Labelled photos from "shoes", an image-classification folder in geri-m/aws-rekognition-custom-labels. The possible labels are: canvas shoes, chunky sneakers.

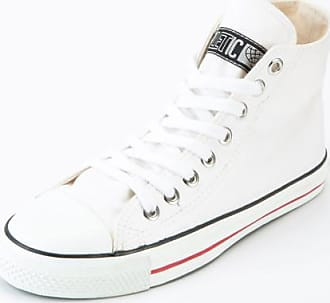
Label: canvas shoes

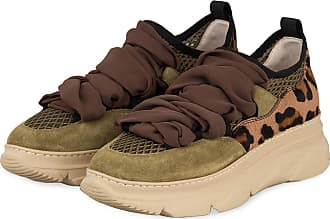
Label: chunky sneakers

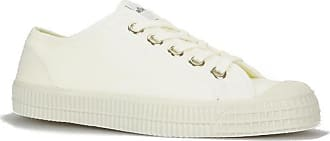
Label: canvas shoes

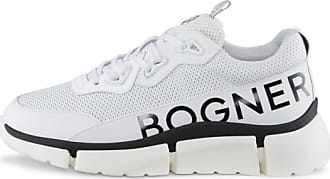
Label: chunky sneakers

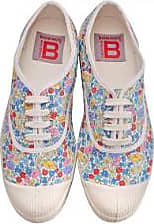
Label: canvas shoes

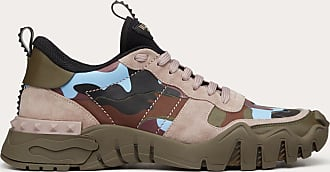
Label: chunky sneakers
